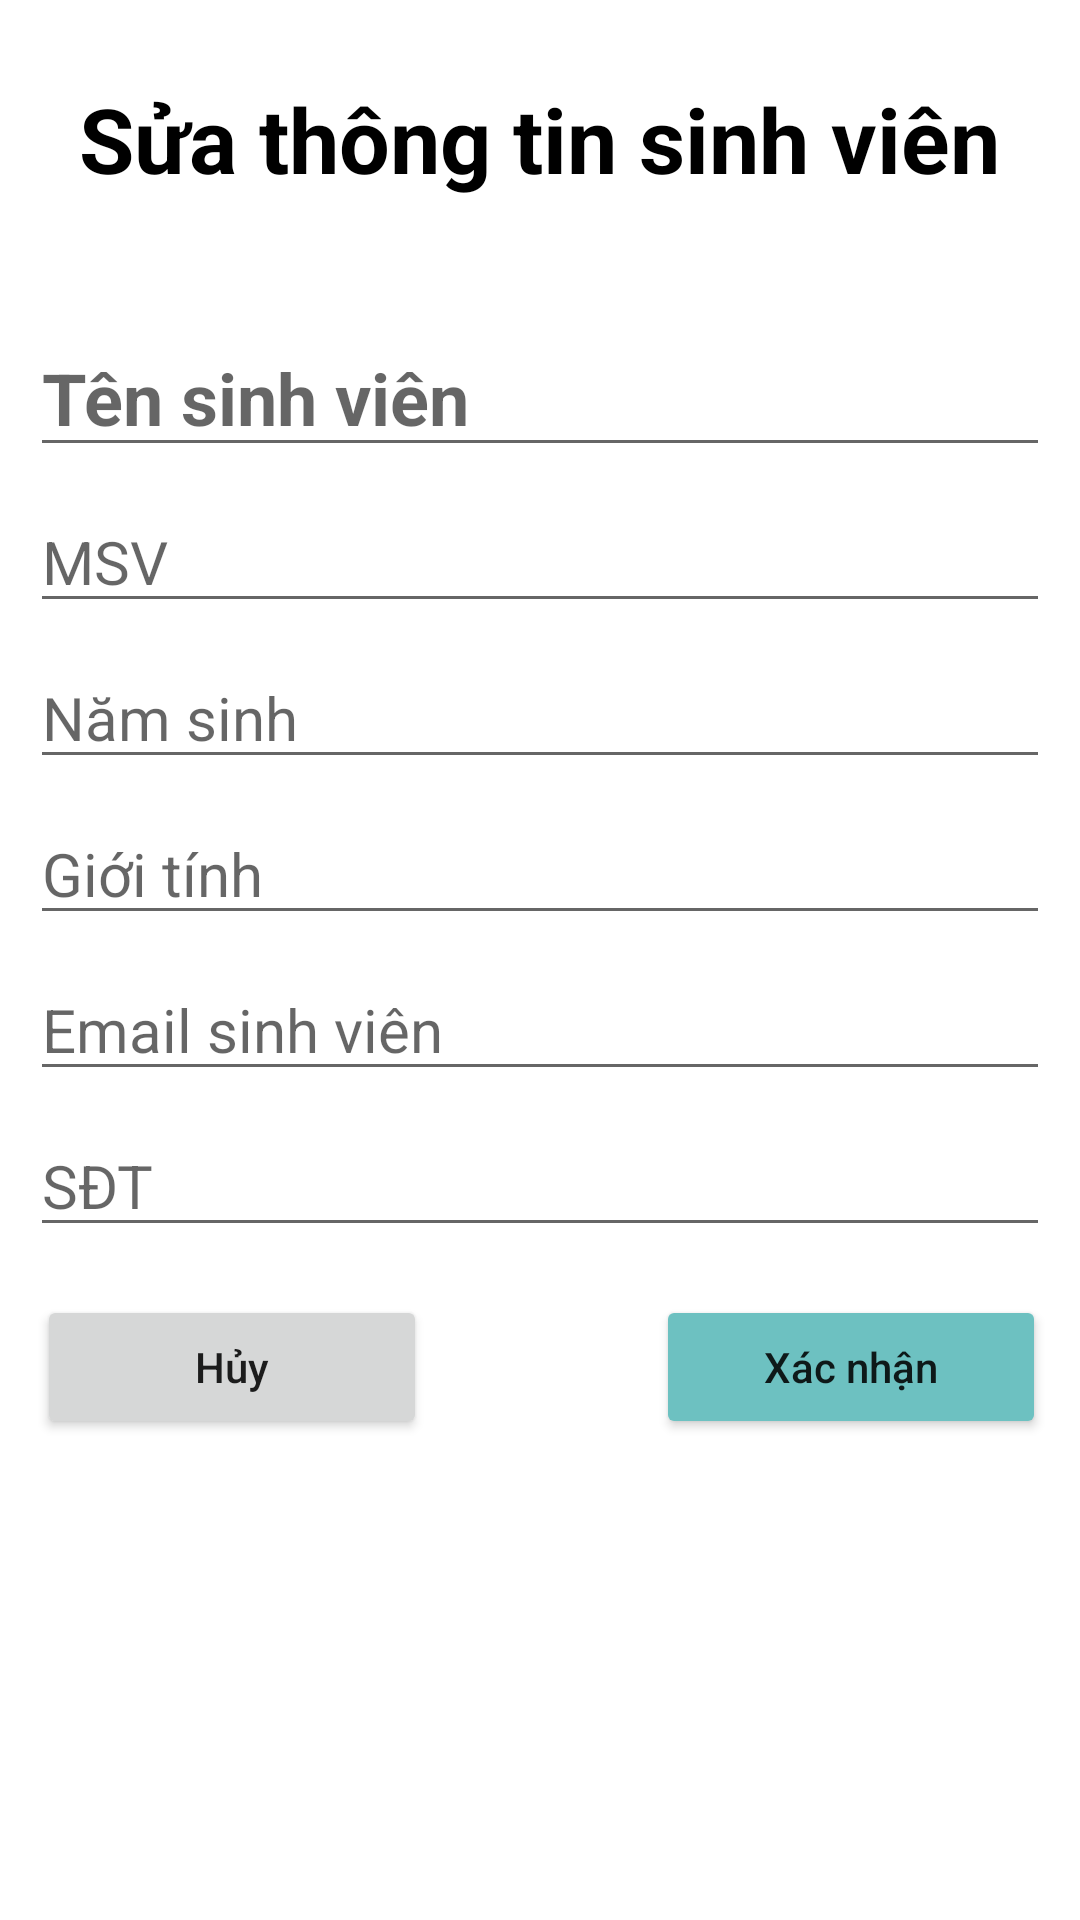

Layout XML and referenced resources for this Android screen:
<!-- AndroidManifest.xml: application theme Theme.QuanLySinhVien -->
<!-- res/layout/dialog_sua_sinh_vien.xml -->
<?xml version="1.0" encoding="utf-8"?>
<androidx.constraintlayout.widget.ConstraintLayout xmlns:android="http://schemas.android.com/apk/res/android"
    xmlns:app="http://schemas.android.com/apk/res-auto"
    android:layout_width="330dp"
    android:layout_height="wrap_content"
    android:background="@color/white"
    android:layout_gravity="center"
    android:padding="10dp">

    <TextView
        android:id="@+id/txtTitle"
        android:layout_width="wrap_content"
        android:layout_height="wrap_content"
        android:layout_marginTop="16dp"
        android:text="Sửa thông tin sinh viên"
        android:textColor="@color/black"
        android:textSize="30sp"
        android:textStyle="bold"
        app:layout_constraintEnd_toEndOf="parent"
        app:layout_constraintHorizontal_bias="0.495"
        app:layout_constraintStart_toStartOf="parent"
        app:layout_constraintTop_toTopOf="parent" />

    <EditText
        android:id="@+id/edtTenSinhVien"
        android:layout_width="match_parent"
        android:layout_height="wrap_content"
        android:layout_marginTop="40dp"
        android:hint="Tên sinh viên"
        android:textColor="@color/black"
        android:textSize="24sp"
        android:textStyle="bold"
        app:layout_constraintEnd_toEndOf="parent"
        app:layout_constraintHorizontal_bias="0.157"
        app:layout_constraintStart_toStartOf="parent"
        app:layout_constraintTop_toBottomOf="@+id/txtTitle" />
    <EditText
        android:id="@+id/edtMSV"
        android:textColor="@color/black"
        android:layout_width="match_parent"
        android:layout_height="wrap_content"
        android:layout_marginTop="8dp"
        android:inputType="number"
        android:hint="MSV"
        android:textSize="20sp"
        app:layout_constraintEnd_toEndOf="parent"
        app:layout_constraintStart_toStartOf="parent"
        app:layout_constraintTop_toBottomOf="@+id/edtTenSinhVien" />
    <EditText
        android:id="@+id/edtNamSinh"
        android:textColor="@color/black"
        android:layout_width="match_parent"
        android:layout_height="wrap_content"
        android:layout_marginTop="8dp"
        android:hint="Năm sinh"
        android:textSize="20sp"
        app:layout_constraintEnd_toEndOf="parent"
        app:layout_constraintHorizontal_bias="0.0"
        app:layout_constraintStart_toStartOf="parent"
        app:layout_constraintTop_toBottomOf="@+id/edtMSV" />
    <EditText
        android:id="@+id/edtGioiTinh"
        android:textColor="@color/black"
        android:layout_width="match_parent"
        android:layout_height="wrap_content"
        android:layout_marginTop="8dp"
        android:hint="Giới tính"
        android:textSize="20sp"
        app:layout_constraintEnd_toEndOf="parent"
        app:layout_constraintHorizontal_bias="0.0"
        app:layout_constraintStart_toStartOf="parent"
        app:layout_constraintTop_toBottomOf="@+id/edtNamSinh" />

    <EditText
        android:id="@+id/edtEmailSinhVien"
        android:textColor="@color/black"
        android:layout_width="match_parent"
        android:layout_height="wrap_content"
        android:layout_marginTop="8dp"
        android:hint="Email sinh viên"
        android:textSize="20sp"
        app:layout_constraintEnd_toEndOf="parent"
        app:layout_constraintHorizontal_bias="0.473"
        app:layout_constraintStart_toStartOf="parent"
        app:layout_constraintTop_toBottomOf="@+id/edtGioiTinh" />

    <EditText
        android:id="@+id/edtSDT"
        android:textColor="@color/black"
        android:layout_width="match_parent"
        android:layout_height="wrap_content"
        android:layout_marginTop="8dp"
        android:inputType="number"
        android:hint="SĐT"
        android:textSize="20sp"
        app:layout_constraintEnd_toEndOf="parent"
        app:layout_constraintStart_toStartOf="parent"
        app:layout_constraintTop_toBottomOf="@+id/edtEmailSinhVien" />

    <Button
        android:id="@+id/btnHuy"
        android:layout_width="130dp"
        android:layout_height="wrap_content"
        android:layout_marginTop="16dp"
        android:text="Hủy"
        android:textAllCaps="false"
        app:layout_constraintEnd_toEndOf="parent"
        app:layout_constraintHorizontal_bias="0.011"
        app:layout_constraintStart_toStartOf="parent"
        app:layout_constraintTop_toBottomOf="@+id/edtSDT" />

    <Button
        android:backgroundTint="#6DC1C1"
        android:id="@+id/btnXacNhan"
        android:layout_width="130dp"
        android:layout_height="wrap_content"
        android:layout_marginTop="16dp"
        android:text="Xác nhận"
        android:textAllCaps="false"
        app:layout_constraintEnd_toEndOf="parent"
        app:layout_constraintHorizontal_bias="0.994"
        app:layout_constraintStart_toStartOf="parent"
        app:layout_constraintTop_toBottomOf="@+id/edtSDT" />

</androidx.constraintlayout.widget.ConstraintLayout>
<!-- resources referenced by this layout -->
<resources>
  <style name="Theme.QuanLySinhVien" parent="Theme.MaterialComponents.DayNight.NoActionBar.Bridge">
          
          <item name="colorPrimary">@color/purple_500</item>
          <item name="colorPrimaryVariant">@color/purple_700</item>
          <item name="colorOnPrimary">@color/white</item>
          
          <item name="colorSecondary">@color/teal_200</item>
          <item name="colorSecondaryVariant">@color/teal_700</item>
          <item name="colorOnSecondary">@color/black</item>
          
          <item name="android:statusBarColor">?attr/colorPrimaryVariant</item>
          
      </style>
  <!-- not gathered from this repository: default colours our renderer supplied (Android Studio template values) -->
  <color name="purple_500">#FF6200EE</color>
  <color name="purple_700">#FF3700B3</color>
  <color name="teal_200">#FF03DAC5</color>
  <color name="teal_700">#FF018786</color>
  <color name="black">#FF000000</color>
  <color name="white">#FFFFFFFF</color>
</resources>
